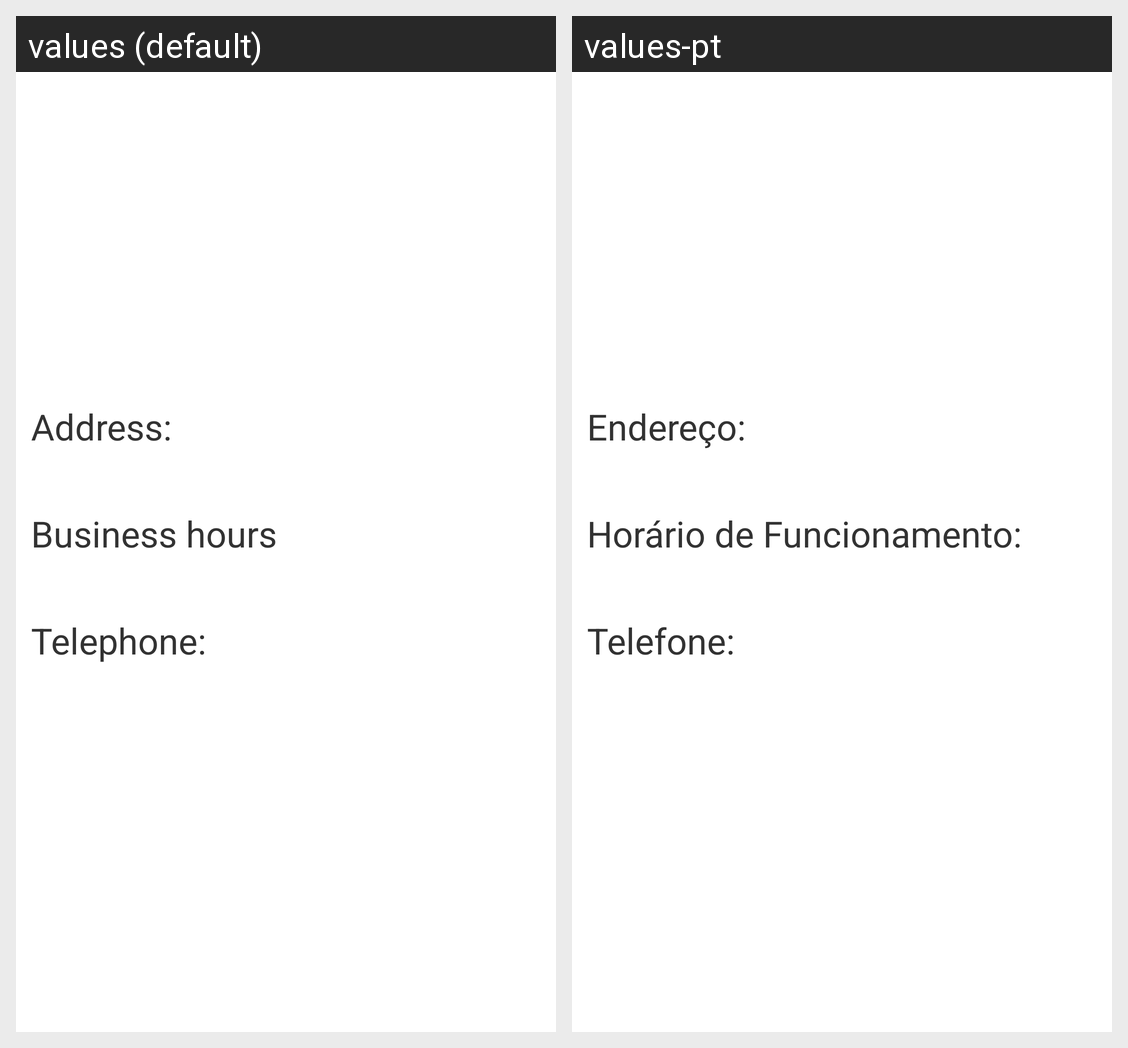

The same Android screen rendered under two of its app's locales, left to right. List the strings drawn on it with the default value and each locale's translation.
Android screen res/layout/about_view_layout.xml rendered under 2 locales, left to right: values (default), values-pt. Device: Nexus 5 (rendered at 1080×1920; each locale shown at half size, 540×960, under a caption strip naming it); theme AppTheme.
Strings drawn on this screen, with the default value and each locale's value (text and hints the layout hard-codes, and strings that could not be matched under every locale, appear in the picture but are not listed):

address
  values: Address:
  values-pt: Endereço:

businesshours
  values: Business hours
  values-pt: Horário de Funcionamento:

telephone
  values: Telephone:
  values-pt: Telefone:
